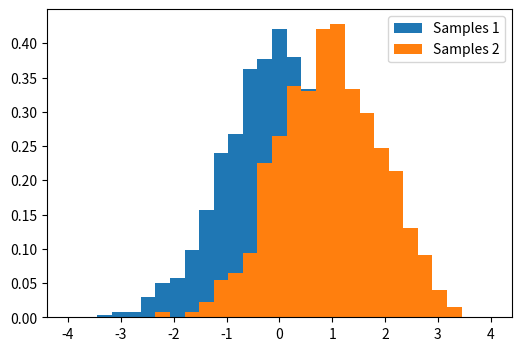

The script that saved this image:
"""
==========================================
Comparing 2 sets of samples from Gaussians
==========================================

"""

import numpy as np
import matplotlib.pyplot as plt

# Generates 2 sets of observations
rng = np.random.default_rng(27446968)
samples1 = rng.normal(0, size=1000)
samples2 = rng.normal(1, size=1000)

# Compute a histogram of the sample
bins = np.linspace(-4, 4, 30)
histogram1, bins = np.histogram(samples1, bins=bins, density=True)
histogram2, bins = np.histogram(samples2, bins=bins, density=True)

plt.figure(figsize=(6, 4))
plt.hist(samples1, bins=bins, density=True, label="Samples 1")  # type: ignore[arg-type]
plt.hist(samples2, bins=bins, density=True, label="Samples 2")  # type: ignore[arg-type]
plt.legend(loc="best")
plt.show()
